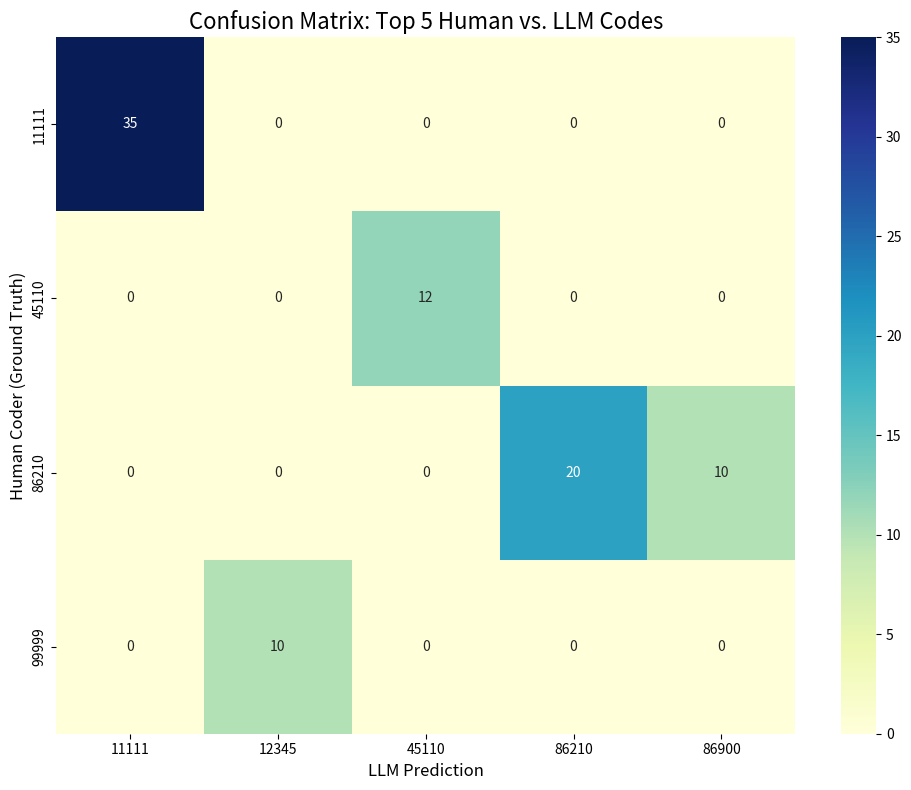

Python code for this plot:
import pandas as pd
import seaborn as sns
import matplotlib.pyplot as plt

# --- Step 1: Prepare Your Data ---
# For this example, I'll create a sample DataFrame.
# In your real code, this would be your `merged_df` from your pipeline.
# It MUST have one column for the human's code and one for the LLM's top choice.

# Let's assume these are the two columns we care about:
human_code_col = 'CC_1'      # The ground truth from the human coder
llm_code_col = 'SA_1'      # The top prediction from the LLM

# Sample Data:
# In this data, the LLM is good at '11111' but often confuses '86210' with '86900'.
data = {
    'unique_id': [f'id_{i}' for i in range(100)],
    human_code_col: 
        ['11111'] * 40 +  # 40 cases of 11111
        ['86210'] * 30 +  # 30 cases of 86210
        ['45110'] * 20 +  # 20 cases of 45110
        ['99999'] * 10,   # 10 cases of a rare code
    llm_code_col: 
        ['11111'] * 35 + ['11112'] * 5 +                                 # Mostly correct, some confusion
        ['86210'] * 15 + ['86900'] * 10 + ['86210'] * 5 +                 # Often confuses 86210 with 86900
        ['45110'] * 12 + ['45190'] * 8 +                                 # Some confusion
        ['12345'] * 10                                                  # Always wrong for this rare code
}
df = pd.DataFrame(data)


# --- Step 2: Find the Most Important Codes to Display ---
# This keeps the final matrix clean and focused.

# Define how many "top" codes you want to see. Let's start with the top 5.
N = 5 

# Get the most frequent codes from the human coder column
top_human_codes = df[human_code_col].value_counts().nlargest(N).index
print(f"Top {N} Human Codes:\n{top_human_codes.tolist()}\n")

# Get the most frequent codes from the LLM's prediction column
top_llm_codes = df[llm_code_col].value_counts().nlargest(N).index
print(f"Top {N} LLM Codes:\n{top_llm_codes.tolist()}\n")

# Create a new DataFrame that ONLY includes rows where the codes are in our top lists.
filtered_df = df[
    df[human_code_col].isin(top_human_codes) & 
    df[llm_code_col].isin(top_llm_codes)
]


# --- Step 3: Create the Confusion Matrix ---
# A confusion matrix is just a frequency table. pandas.crosstab is perfect for this.
# It counts how many times each pair of (Human, LLM) codes appears.
confusion_matrix = pd.crosstab(
    filtered_df[human_code_col],
    filtered_df[llm_code_col]
)

print("--- Confusion Matrix ---")
print(confusion_matrix)


# --- Step 4: Visualize as a Heatmap ---
# A heatmap makes the numbers in the matrix easy to interpret visually.
plt.figure(figsize=(10, 8)) # Set the figure size to make it readable

heatmap = sns.heatmap(
    confusion_matrix, 
    annot=True,     # This writes the numbers inside the squares
    fmt='d',        # Format the numbers as integers
    cmap='YlGnBu'   # A nice color scheme: Yellow -> Green -> Blue
)

plt.title(f'Confusion Matrix: Top {N} Human vs. LLM Codes', fontsize=16)
plt.ylabel('Human Coder (Ground Truth)', fontsize=12)
plt.xlabel('LLM Prediction', fontsize=12)
plt.tight_layout() # Adjust layout to make sure everything fits
plt.show()
